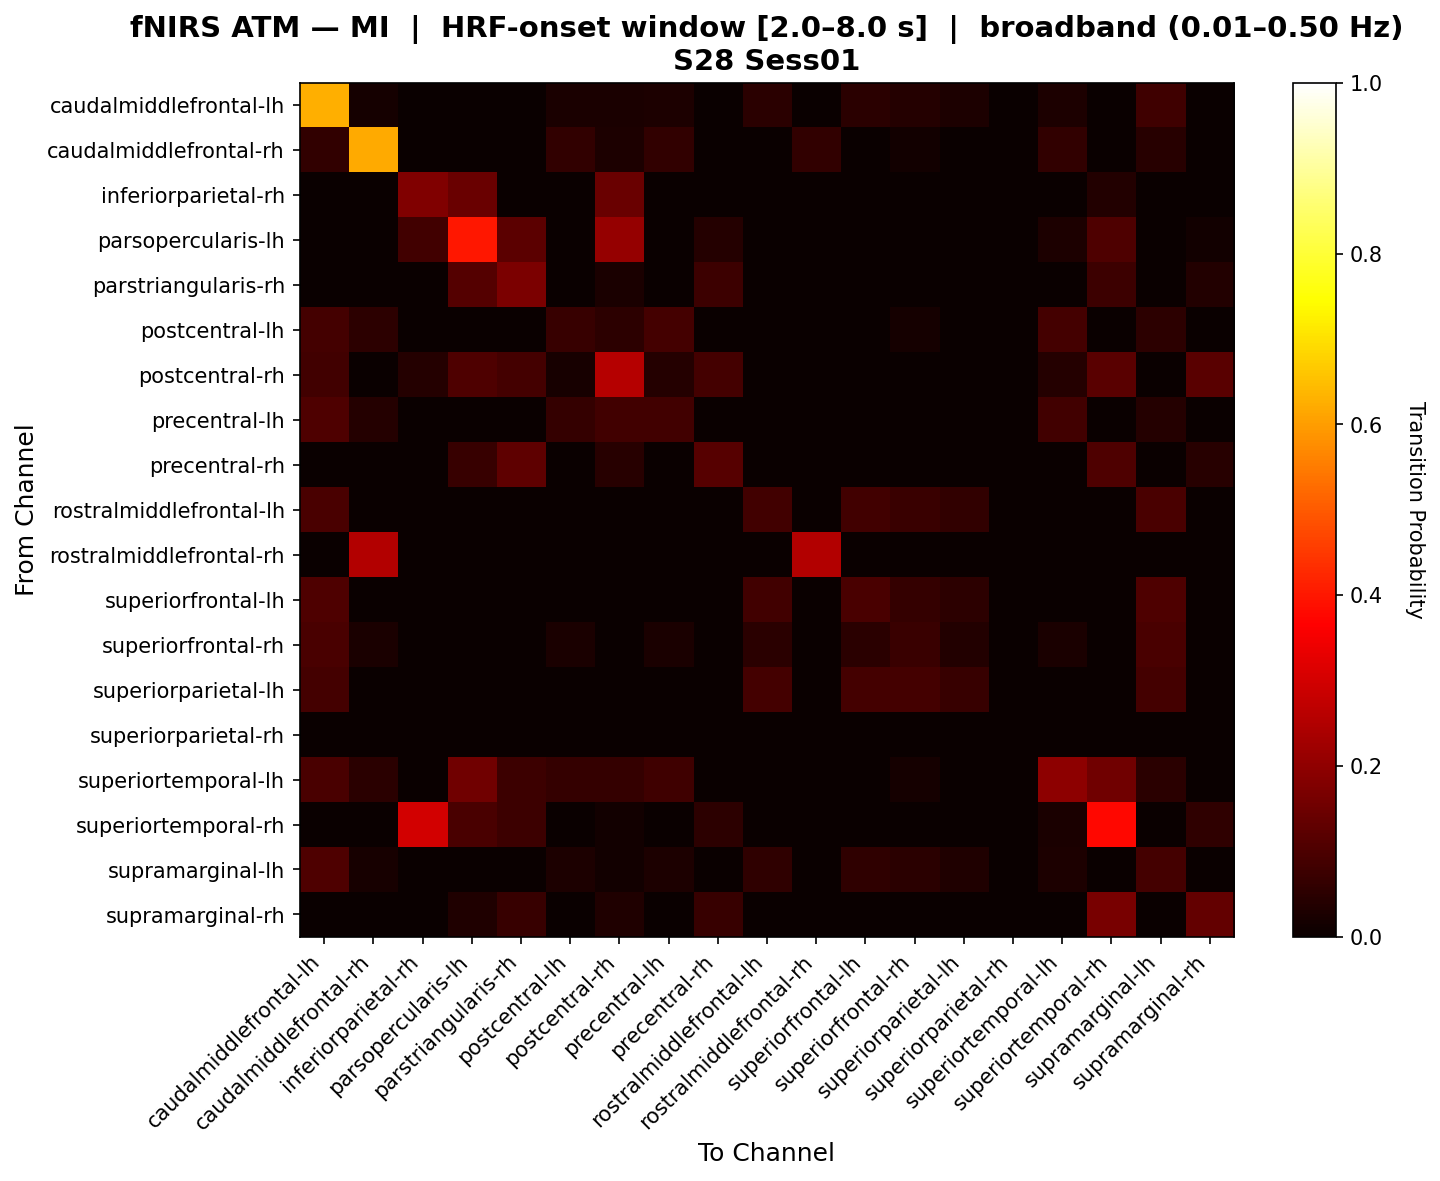

The file beside this chart, header and first rows:
, caudalmiddlefrontal-lh, caudalmiddlefrontal-rh, inferiorparietal-rh, parsopercularis-lh, parstriangularis-rh, postcentral-lh, postcentral-rh, precentral-lh, precentral-rh, rostralmiddlefrontal-lh, rostralmiddlefrontal-rh, superiorfrontal-lh, superiorfrontal-rh, superiorparietal-lh, superiorparietal-rh, superiortemporal-lh, superiortemporal-rh, supramarginal-lh, supramarginal-rh
caudalmiddlefrontal-lh, 0.6265, 0.01807, 0.0, 0.0, 0.0, 0.0241, 0.0241, 0.03012, 0.0, 0.04819, 0.0, 0.04819, 0.04217, 0.03012, 0.0, 0.03012, 0.0, 0.07831, 0.0
caudalmiddlefrontal-rh, 0.05882, 0.6176, 0.0, 0.0, 0.0, 0.05882, 0.02941, 0.05882, 0.0, 0.0, 0.05882, 0.0, 0.01471, 0.0, 0.0, 0.05882, 0.0, 0.04412, 0.0
inferiorparietal-rh, 0.0, 0.0, 0.1786, 0.1429, 0.0, 0.0, 0.1429, 0.0, 0.0, 0.0, 0.0, 0.0, 0.0, 0.0, 0.0, 0.0, 0.03571, 0.0, 0.0
parsopercularis-lh, 0.0, 0.0, 0.08333, 0.4001, 0.1233, 0.0, 0.2083, 0.0, 0.0411, 0.0, 0.0, 0.0, 0.0, 0.0, 0.0, 0.0274, 0.1027, 0.0, 0.0137
parstriangularis-rh, 0.0, 0.0, 0.0, 0.1104, 0.1688, 0.0, 0.02597, 0.0, 0.07792, 0.0, 0.0, 0.0, 0.0, 0.0, 0.0, 0.0, 0.07792, 0.0, 0.03896
postcentral-lh, 0.08621, 0.05172, 0.0, 0.0, 0.0, 0.06897, 0.05172, 0.08621, 0.0, 0.0, 0.0, 0.0, 0.01724, 0.0, 0.0, 0.08621, 0.0, 0.05172, 0.0
postcentral-rh, 0.08333, 0.0, 0.04167, 0.1042, 0.08824, 0.02083, 0.2549, 0.04167, 0.08824, 0.0, 0.0, 0.0, 0.0, 0.0, 0.0, 0.04167, 0.1176, 0.0, 0.1176
precentral-lh, 0.1042, 0.04167, 0.0, 0.0, 0.0, 0.0625, 0.08333, 0.08333, 0.0, 0.0, 0.0, 0.0, 0.0, 0.0, 0.0, 0.08333, 0.0, 0.04167, 0.0
precentral-rh, 0.0, 0.0, 0.0, 0.06818, 0.125, 0.0, 0.04545, 0.0, 0.1136, 0.0, 0.0, 0.0, 0.0, 0.0, 0.0, 0.0, 0.1023, 0.0, 0.04545
rostralmiddlefrontal-lh, 0.09756, 0.0, 0.0, 0.0, 0.0, 0.0, 0.0, 0.0, 0.0, 0.08537, 0.0, 0.08537, 0.07317, 0.06098, 0.0, 0.0, 0.0, 0.09756, 0.0
rostralmiddlefrontal-rh, 0.0, 0.25, 0.0, 0.0, 0.0, 0.0, 0.0, 0.0, 0.0, 0.0, 0.25, 0.0, 0.0, 0.0, 0.0, 0.0, 0.0, 0.0, 0.0
superiorfrontal-lh, 0.1042, 0.0, 0.0, 0.0, 0.0, 0.0, 0.0, 0.0, 0.0, 0.08333, 0.0, 0.09375, 0.0625, 0.05208, 0.0, 0.0, 0.0, 0.1042, 0.0
superiorfrontal-rh, 0.09756, 0.02439, 0.0, 0.0, 0.0, 0.02439, 0.0, 0.02439, 0.0, 0.04878, 0.0, 0.04878, 0.07317, 0.03659, 0.0, 0.02439, 0.0, 0.09756, 0.0
superiorparietal-lh, 0.08621, 0.0, 0.0, 0.0, 0.0, 0.0, 0.0, 0.0, 0.0, 0.08621, 0.0, 0.08621, 0.08621, 0.06897, 0.0, 0.0, 0.0, 0.08621, 0.0
superiorparietal-rh, 0.0, 0.0, 0.0, 0.0, 0.0, 0.0, 0.0, 0.0, 0.0, 0.0, 0.0, 0.0, 0.0, 0.0, 0.0, 0.0, 0.0, 0.0, 0.0
superiortemporal-lh, 0.09677, 0.04839, 0.0, 0.1538, 0.07692, 0.06452, 0.06452, 0.08065, 0.0, 0.0, 0.0, 0.0, 0.01613, 0.0, 0.0, 0.196, 0.1538, 0.04839, 0.0
superiortemporal-rh, 0.0, 0.0, 0.3, 0.0974, 0.07792, 0.0, 0.01299, 0.0, 0.05195, 0.0, 0.0, 0.0, 0.0, 0.0, 0.0, 0.02597, 0.3753, 0.0, 0.05844
supramarginal-lh, 0.1027, 0.02055, 0.0, 0.0, 0.0, 0.0274, 0.0137, 0.0274, 0.0, 0.05479, 0.0, 0.05479, 0.04795, 0.03425, 0.0, 0.0274, 0.0, 0.08904, 0.0
supramarginal-rh, 0.0, 0.0, 0.0, 0.03333, 0.06667, 0.0, 0.03333, 0.0, 0.06667, 0.0, 0.0, 0.0, 0.0, 0.0, 0.0, 0.0, 0.1667, 0.0, 0.1333
